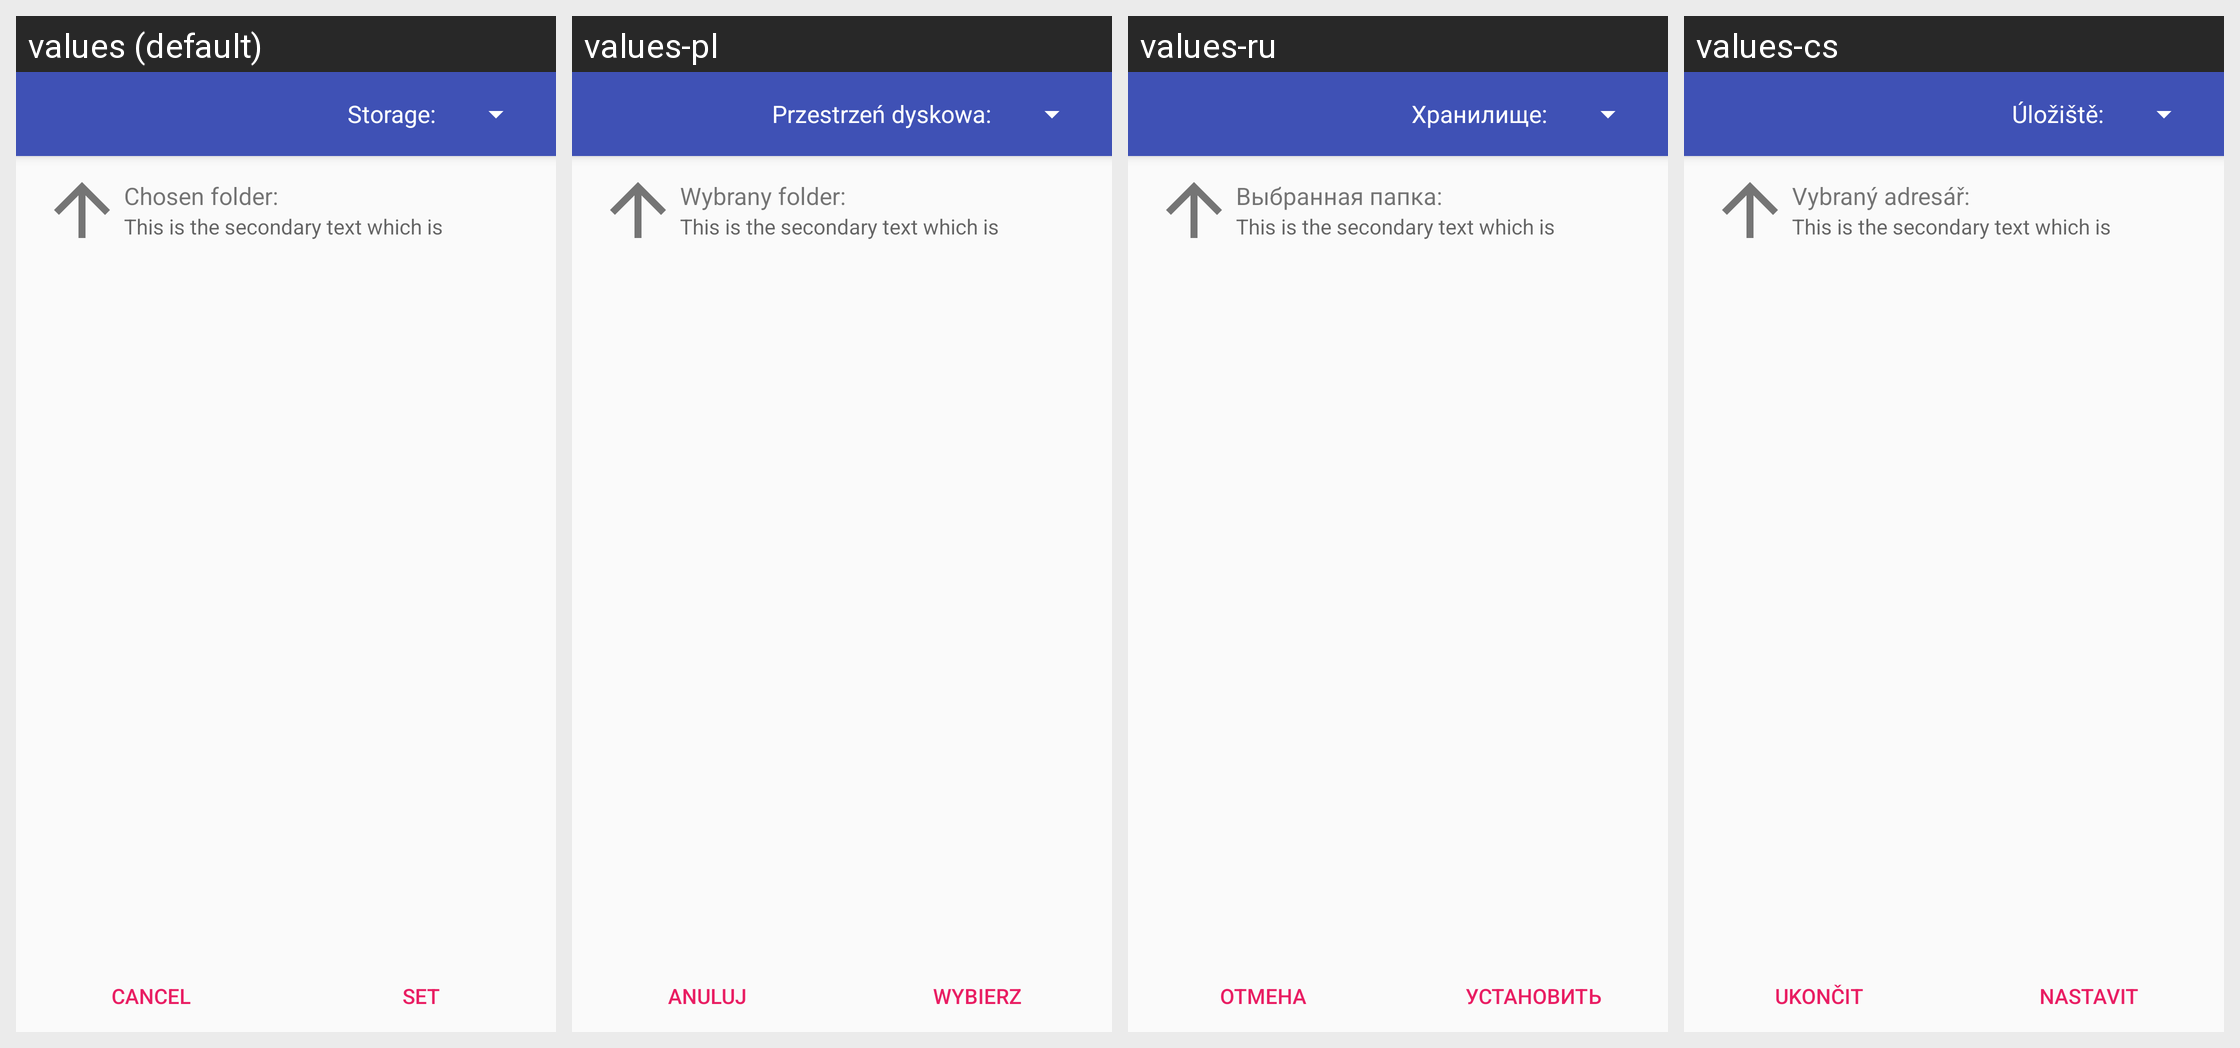

The same Android screen rendered under several of its app's locales, left to right. List the strings drawn on it with the default value and each locale's translation.
Android screen res/layout/activity_folder_chooser.xml rendered under 4 locales, left to right: values (default), values-pl, values-ru, values-cs. Device: Nexus 5 (rendered at 1080×1920; each locale shown at half size, 540×960, under a caption strip naming it); theme AppTheme.
Other locales in the repository, not shown: values-af, values-bg, values-de, values-el, values-es, values-es-rES, values-fr, values-hi, values-it, values-ja, values-ko, values-nl, values-pt, values-pt-rBR, values-sv, values-sv-rSE, values-uk, values-zh-rCN.
Strings drawn on this screen, with the default value and each locale's value (text and hints the layout hard-codes, and strings that could not be matched under every locale, appear in the picture but are not listed):

dialog_cancel
  values: Cancel
  values-pl: Anuluj
  values-ru: Отмена
  values-cs: Ukončit

dialog_confirm
  values: Set
  values-pl: Wybierz
  values-ru: Установить
  values-cs: Nastavit

storage_pre_device
  values: Storage:
  values-pl: Przestrzeń dyskowa:
  values-ru: Хранилище:
  values-cs: Úložiště:

chosen_folder_description
  values: Chosen folder:
  values-pl: Wybrany folder:
  values-ru: Выбранная папка:
  values-cs: Vybraný adresář:
